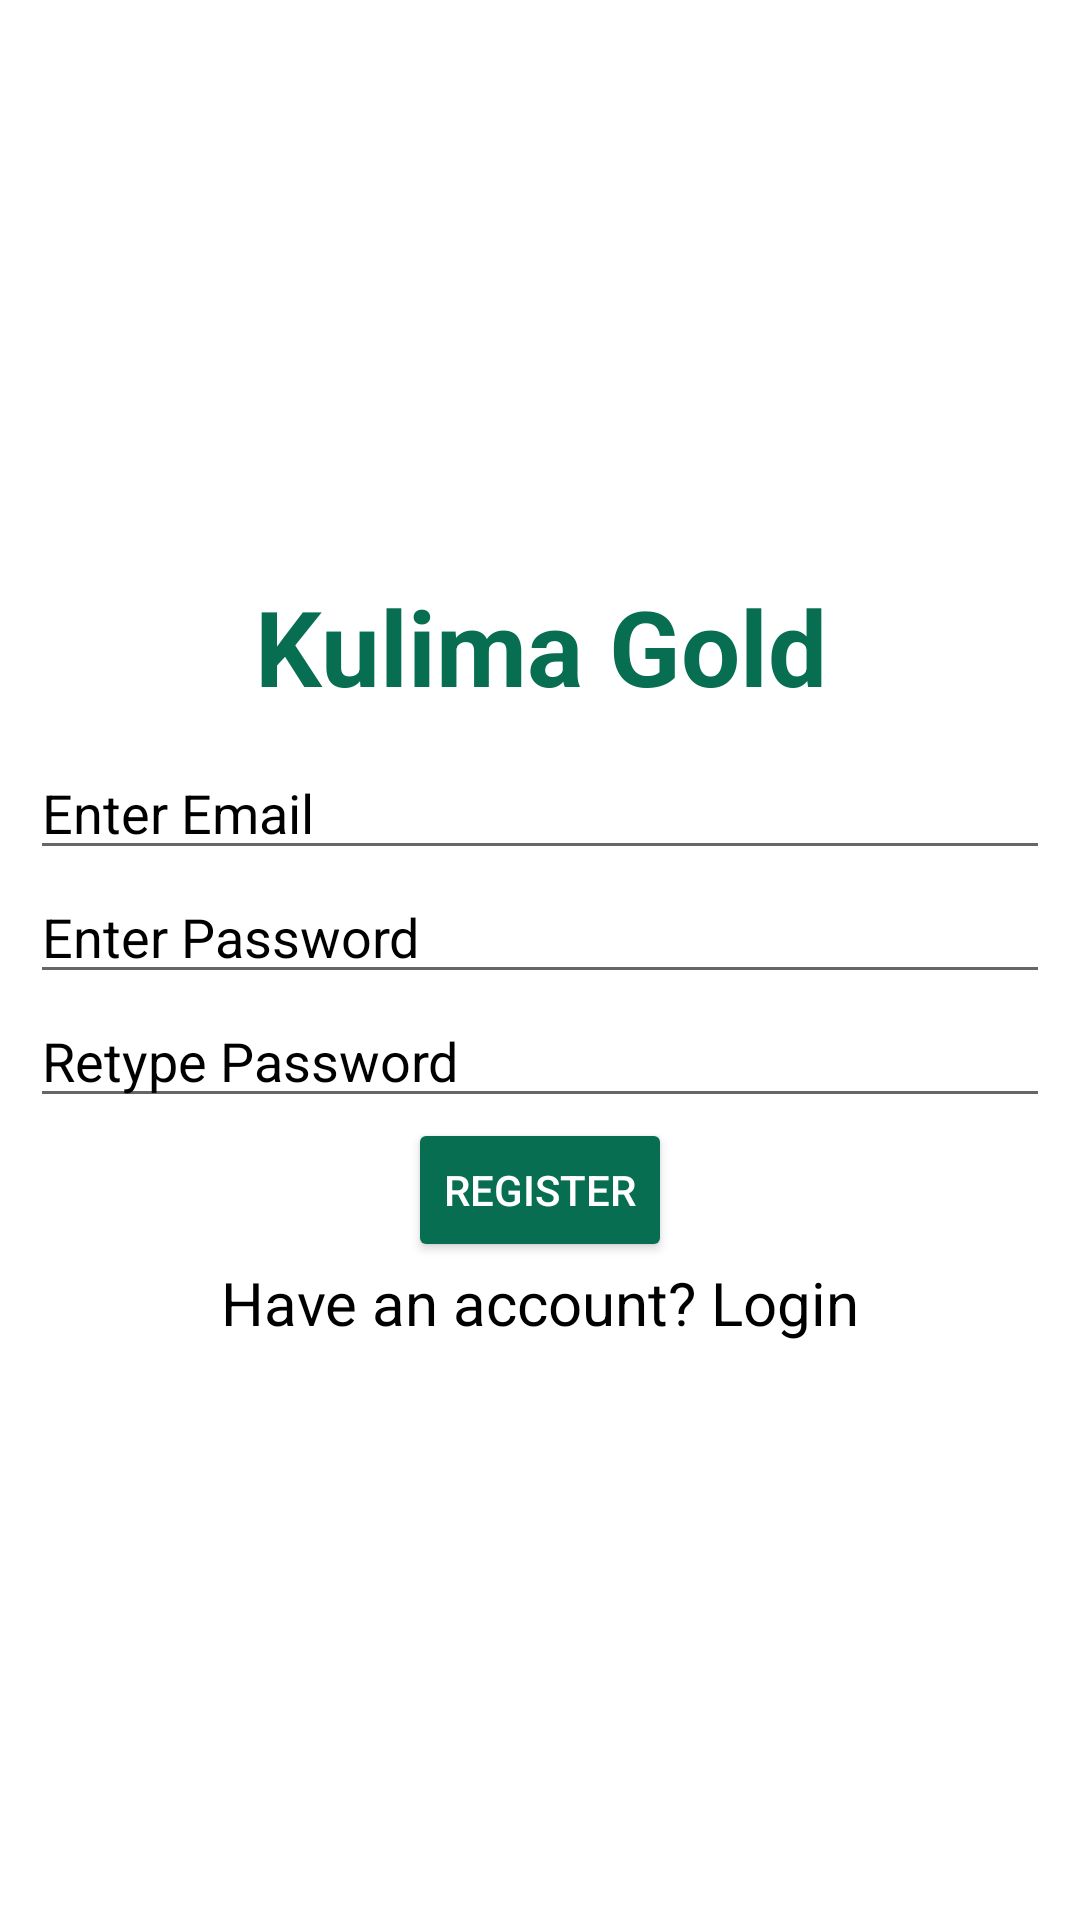

The Android layout XML behind this screen, and the referenced resources:
<!-- AndroidManifest.xml: application theme Theme.KulimaGoldApplication -->
<!-- res/layout/activity_register.xml -->
<?xml version="1.0" encoding="utf-8"?>
<androidx.constraintlayout.widget.ConstraintLayout xmlns:android="http://schemas.android.com/apk/res/android"
    xmlns:app="http://schemas.android.com/apk/res-auto"
    xmlns:tools="http://schemas.android.com/tools"
    android:layout_width="match_parent"
    android:layout_height="match_parent"
    android:background="@drawable/white"
    tools:context=".RegisterActivity">

    <ScrollView
        android:layout_width="match_parent"
        android:layout_height="match_parent">

        <LinearLayout
            android:layout_width="match_parent"
            android:layout_height="wrap_content"
            android:orientation="vertical"
            android:gravity="center"
            android:background="@color/white"
            android:layout_gravity="center">



            <TextView
                android:id="@+id/KulimaGold"
                android:layout_width="wrap_content"
                android:layout_height="wrap_content"
                android:hint="Kulima Gold"
                android:textColorHint="@color/green"
                android:textAlignment="center"
                android:textSize="35sp"
                android:textStyle="bold" />

            <EditText
                android:id="@+id/Email"
                android:layout_width="match_parent"
                android:layout_height="wrap_content"
                android:layout_marginTop="10dp"
                android:hint="Enter Email"
                android:layout_marginRight="10dp"
                android:layout_marginLeft="10dp"
                android:textColorHighlight="@color/black"
                android:textColorHint="@color/black" />

            <EditText
                android:id="@+id/Password"
                android:layout_width="match_parent"
                android:layout_height="wrap_content"
                android:layout_marginLeft="10dp"
                android:layout_marginRight="10dp"
                android:hint="Enter Password"
                android:inputType="textPassword"
                android:textColor="@color/black"
                android:textColorHint="@color/black" />
            <EditText
                android:id="@+id/rePassword"
                android:layout_width="match_parent"
                android:layout_height="wrap_content"
                android:layout_marginLeft="10dp"
                android:layout_marginRight="10dp"
                android:hint="Retype Password"
                android:inputType="textPassword"
                android:textColor="@color/black"
                android:textColorHint="@color/black" />

            <Button
                android:id="@+id/bRegister"
                android:layout_width="wrap_content"
                android:layout_height="wrap_content"
                android:backgroundTint="@color/green"
                android:text="Register"
                android:textColor="@color/white"/>

            <TextView
                android:id="@+id/sRegister"
                android:layout_width="match_parent"
                android:layout_height="wrap_content"
                android:hint="Have an account? Login"
                android:gravity="center"
                android:textColor="@color/black"
                android:textSize="20dp"
                android:textColorHint="@color/black"/>



        </LinearLayout>

    </ScrollView>



</androidx.constraintlayout.widget.ConstraintLayout>
<!-- resources referenced by this layout -->
<resources>
  <color name="black">#FF000000</color>
  <color name="green">#086E51</color>
  <color name="white">#FFFFFFFF</color>
  <style name="Theme.KulimaGoldApplication" parent="Theme.MaterialComponents.DayNight.NoActionBar">
          
          <item name="colorPrimary">@color/green</item>
          <item name="colorPrimaryVariant">@color/purple_700</item>
          <item name="colorOnPrimary">@color/white</item>
          
          <item name="colorSecondary">@color/teal_200</item>
          <item name="colorSecondaryVariant">@color/teal_700</item>
          <item name="colorOnSecondary">@color/black</item>
          
          <item name="android:statusBarColor" tools:targetApi="l">?attr/colorPrimaryVariant</item>
          
      </style>
  <color name="purple_700">#FF3700B3</color>
  <color name="teal_200">#FF03DAC5</color>
  <color name="teal_700">#FF018786</color>
</resources>
